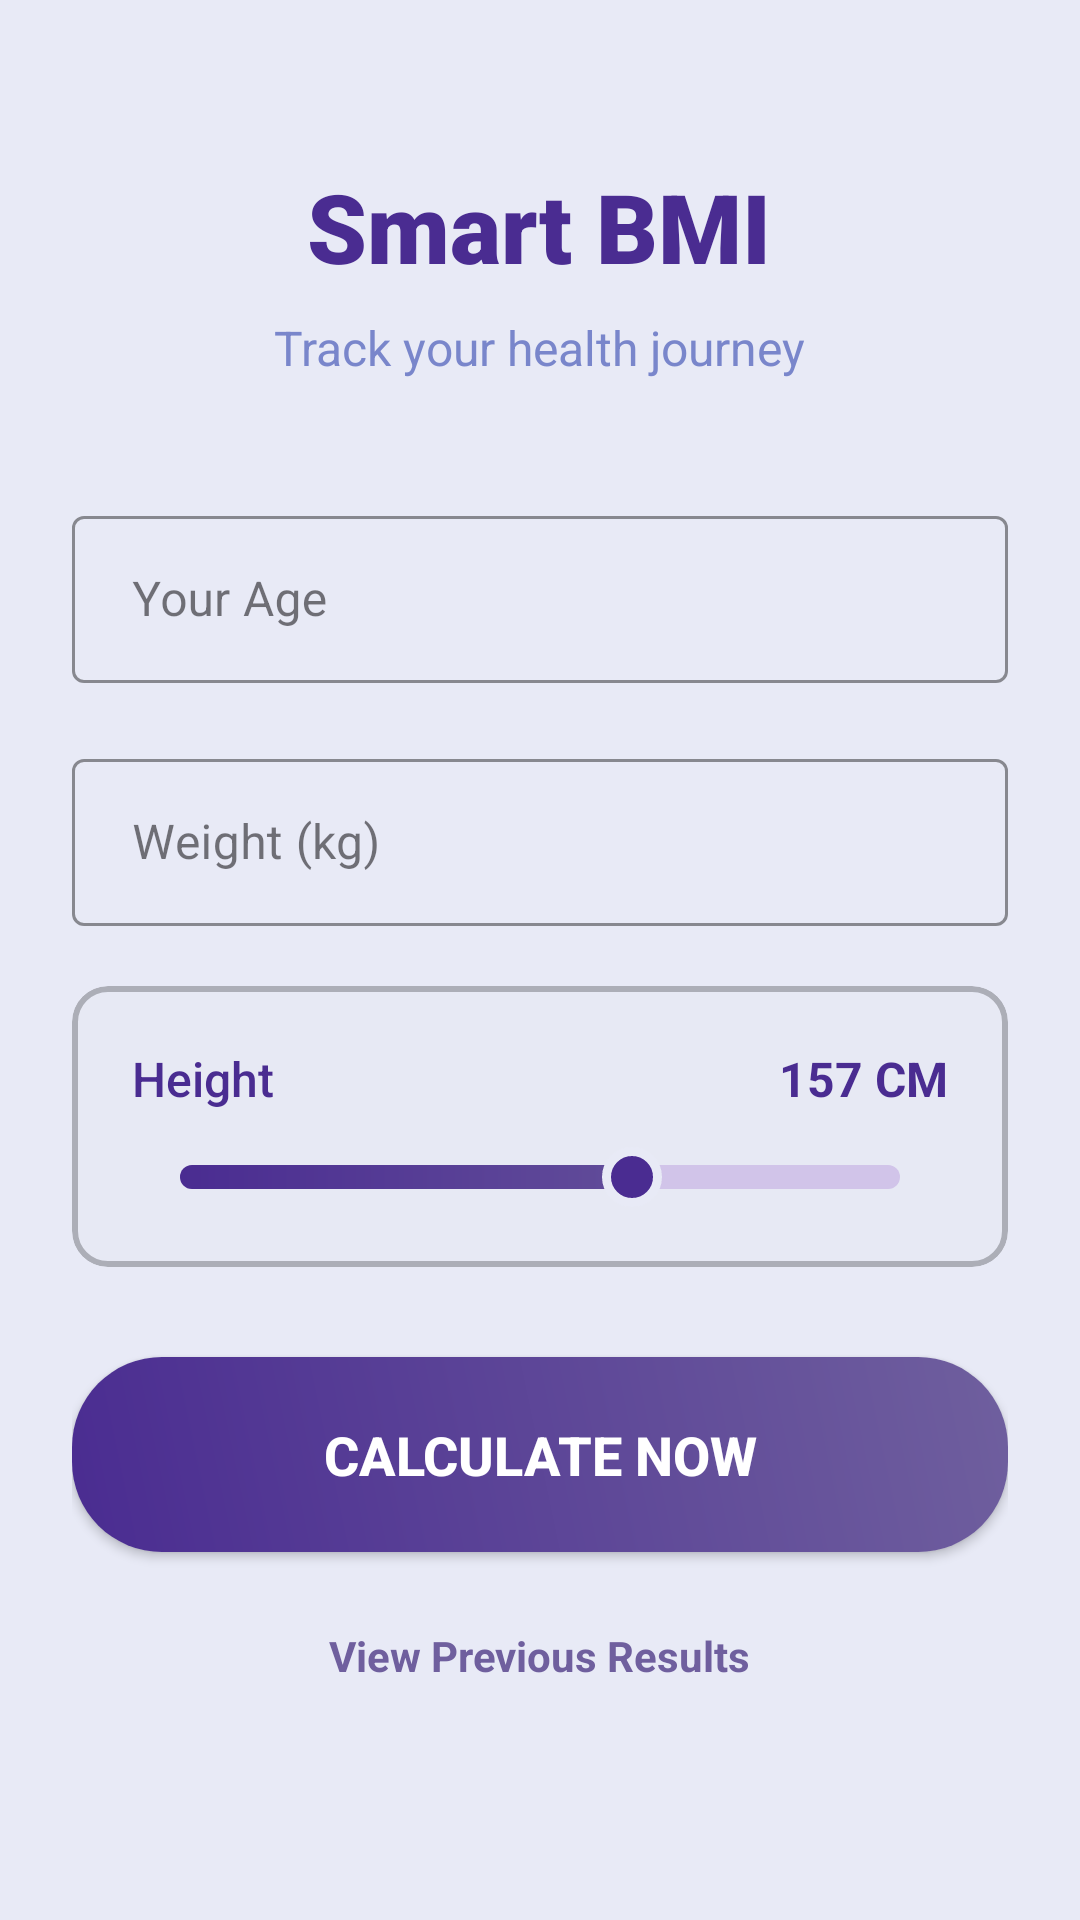

Produce the Android XML layout that renders to this screen, including the resource entries it uses.
<!-- AndroidManifest.xml: application theme Theme.SMARTBMI -->
<!-- res/layout/activity_bmicalculation.xml -->
<?xml version="1.0" encoding="utf-8"?>
<ScrollView xmlns:android="http://schemas.android.com/apk/res/android"
    android:layout_width="match_parent"
    android:layout_height="match_parent"
    xmlns:app="http://schemas.android.com/apk/res-auto"
    android:background="#E8EAF6"
    android:fillViewport="true">

    <LinearLayout
        android:layout_width="match_parent"
        android:layout_height="wrap_content"
        android:orientation="vertical"
        android:padding="24dp"
        android:gravity="center_horizontal">

        <TextView
            android:layout_width="wrap_content"
            android:layout_height="wrap_content"
            android:text="Smart BMI"
            android:textSize="32sp"
            android:fontFamily="sans-serif-black"
            android:textColor="#4A2C91"
            android:layout_marginTop="30dp"
            android:layout_marginBottom="8dp"/>

        <TextView
            android:layout_width="wrap_content"
            android:layout_height="wrap_content"
            android:text="Track your health journey"
            android:textSize="16sp"
            android:textColor="#7986CB"
            android:layout_marginBottom="40dp"/>

        <com.google.android.material.textfield.TextInputLayout
            android:layout_width="match_parent"
            android:layout_height="wrap_content"
            android:layout_marginBottom="20dp"
            android:hint="Your Age"
            app:hintTextColor="#4A2C91"
            app:boxStrokeColor="#4A2C91"
            style="@style/Widget.MaterialComponents.TextInputLayout.OutlinedBox">

            <com.google.android.material.textfield.TextInputEditText
                android:id="@+id/etAge"
                android:layout_width="match_parent"
                android:layout_height="wrap_content"
                android:inputType="number"
                android:paddingHorizontal="20dp" />
        </com.google.android.material.textfield.TextInputLayout>

        <com.google.android.material.textfield.TextInputLayout
            android:layout_width="match_parent"
            android:layout_height="wrap_content"
            android:layout_marginBottom="20dp"
            android:hint="Weight (kg)"
            app:hintTextColor="#4A2C91"
            app:boxStrokeColor="#4A2C91"
            style="@style/Widget.MaterialComponents.TextInputLayout.OutlinedBox">

            <com.google.android.material.textfield.TextInputEditText
                android:id="@+id/etWeight"
                android:layout_width="match_parent"
                android:layout_height="wrap_content"
                android:inputType="numberDecimal"
                android:paddingHorizontal="20dp" />
        </com.google.android.material.textfield.TextInputLayout>

        <com.google.android.material.card.MaterialCardView
            android:layout_width="match_parent"
            android:layout_height="wrap_content"
            android:layout_marginBottom="30dp"
            app:cardCornerRadius="12dp"
            app:cardElevation="0dp"
            app:strokeColor="#ACAEB7"
            app:strokeWidth="2dp"
            app:cardBackgroundColor="#E7E9F4">
            <LinearLayout
            android:layout_width="match_parent"
            android:layout_height="wrap_content"
            android:orientation="vertical"
            android:padding="20dp">

            <RelativeLayout
                android:layout_width="match_parent"
                android:layout_height="wrap_content"
                android:layout_marginBottom="12dp">

                <TextView
                    android:layout_width="wrap_content"
                    android:layout_height="wrap_content"
                    android:text="Height"
                    android:textSize="16sp"
                    android:textColor="#4A2C91"
                    android:fontFamily="sans-serif-medium" />

                <TextView
                    android:id="@+id/tvHeightValue"
                    android:layout_width="wrap_content"
                    android:layout_height="wrap_content"
                    android:layout_alignParentEnd="true"
                    android:text="157 CM"
                    android:textColor="#4A2C91"
                    android:textSize="16sp"
                    android:textStyle="bold" />
            </RelativeLayout>

            <SeekBar
                android:id="@+id/heightSeekBar"
                android:layout_width="match_parent"
                android:layout_height="wrap_content"
                android:max="250"
                android:progress="157"
                android:minHeight="8dp"
                android:maxHeight="8dp"
                android:progressDrawable="@drawable/custom_seekbar_progress"
                android:thumb="@drawable/custom_seekbar_thumb"
                android:splitTrack="false" />

        </LinearLayout>
        </com.google.android.material.card.MaterialCardView>        <androidx.appcompat.widget.AppCompatButton
            android:id="@+id/btnCalculate"
            android:layout_width="match_parent"
            android:layout_height="65dp"
            android:text="CALCULATE NOW"
            android:textSize="18sp"
            android:textStyle="bold"
            android:background="@drawable/button_gradient_bg"
            android:textColor="#FFFFFF"
            android:elevation="8dp"
            android:layout_marginBottom="15dp"/>

        <TextView
            android:id="@+id/btnHistory"
            android:layout_width="wrap_content"
            android:layout_height="wrap_content"
            android:text="View Previous Results"
            android:textColor="#6F5F9E"
            android:textSize="14sp"
            android:textStyle="bold"
            android:padding="10dp"/>

    </LinearLayout>
</ScrollView>
<!-- resources referenced by this layout -->
<resources>
  <!-- drawable button_gradient_bg (drawable) -->
  <?xml version="1.0" encoding="utf-8"?>
  <shape xmlns:android="http://schemas.android.com/apk/res/android">
      <gradient
          android:startColor="#4A2C91"
          android:endColor="#6F5F9E"
          android:angle="45"/>
      <corners android:radius="30dp" />
  </shape>
  <!-- drawable custom_seekbar_progress (drawable) -->
  <?xml version="1.0" encoding="utf-8"?>
  <layer-list xmlns:android="http://schemas.android.com/apk/res/android">
  
      <item android:id="@android:id/background">
          <shape>
              <size android:height="4dp" />
              <corners android:radius="10dp" />
              <solid android:color="#D1C4E9" />
          </shape>
      </item>
  
      <item android:id="@android:id/progress">
          <clip>
              <shape>
                  <size android:height="4dp" />
                  <corners android:radius="10dp" />
                  <gradient
                      android:startColor="#4A2C91"
                      android:endColor="#6F5F9E"
                      android:angle="0" />
              </shape>
          </clip>
      </item>
  
  </layer-list>
  <!-- drawable custom_seekbar_thumb (drawable) -->
  <?xml version="1.0" encoding="utf-8"?>
  <shape xmlns:android="http://schemas.android.com/apk/res/android"
      android:shape="oval">
  
      <solid android:color="#4A2C91" />
  
      <stroke
          android:width="3dp"
          android:color="#E8EAF6" />
  
      <size
          android:width="20dp"
          android:height="20dp" />
  </shape>
  <style name="Theme.SMARTBMI" parent="Base.Theme.SMARTBMI" />
  <style name="Base.Theme.SMARTBMI" parent="Theme.Material3.DayNight.NoActionBar">
          
          
      </style>
</resources>
